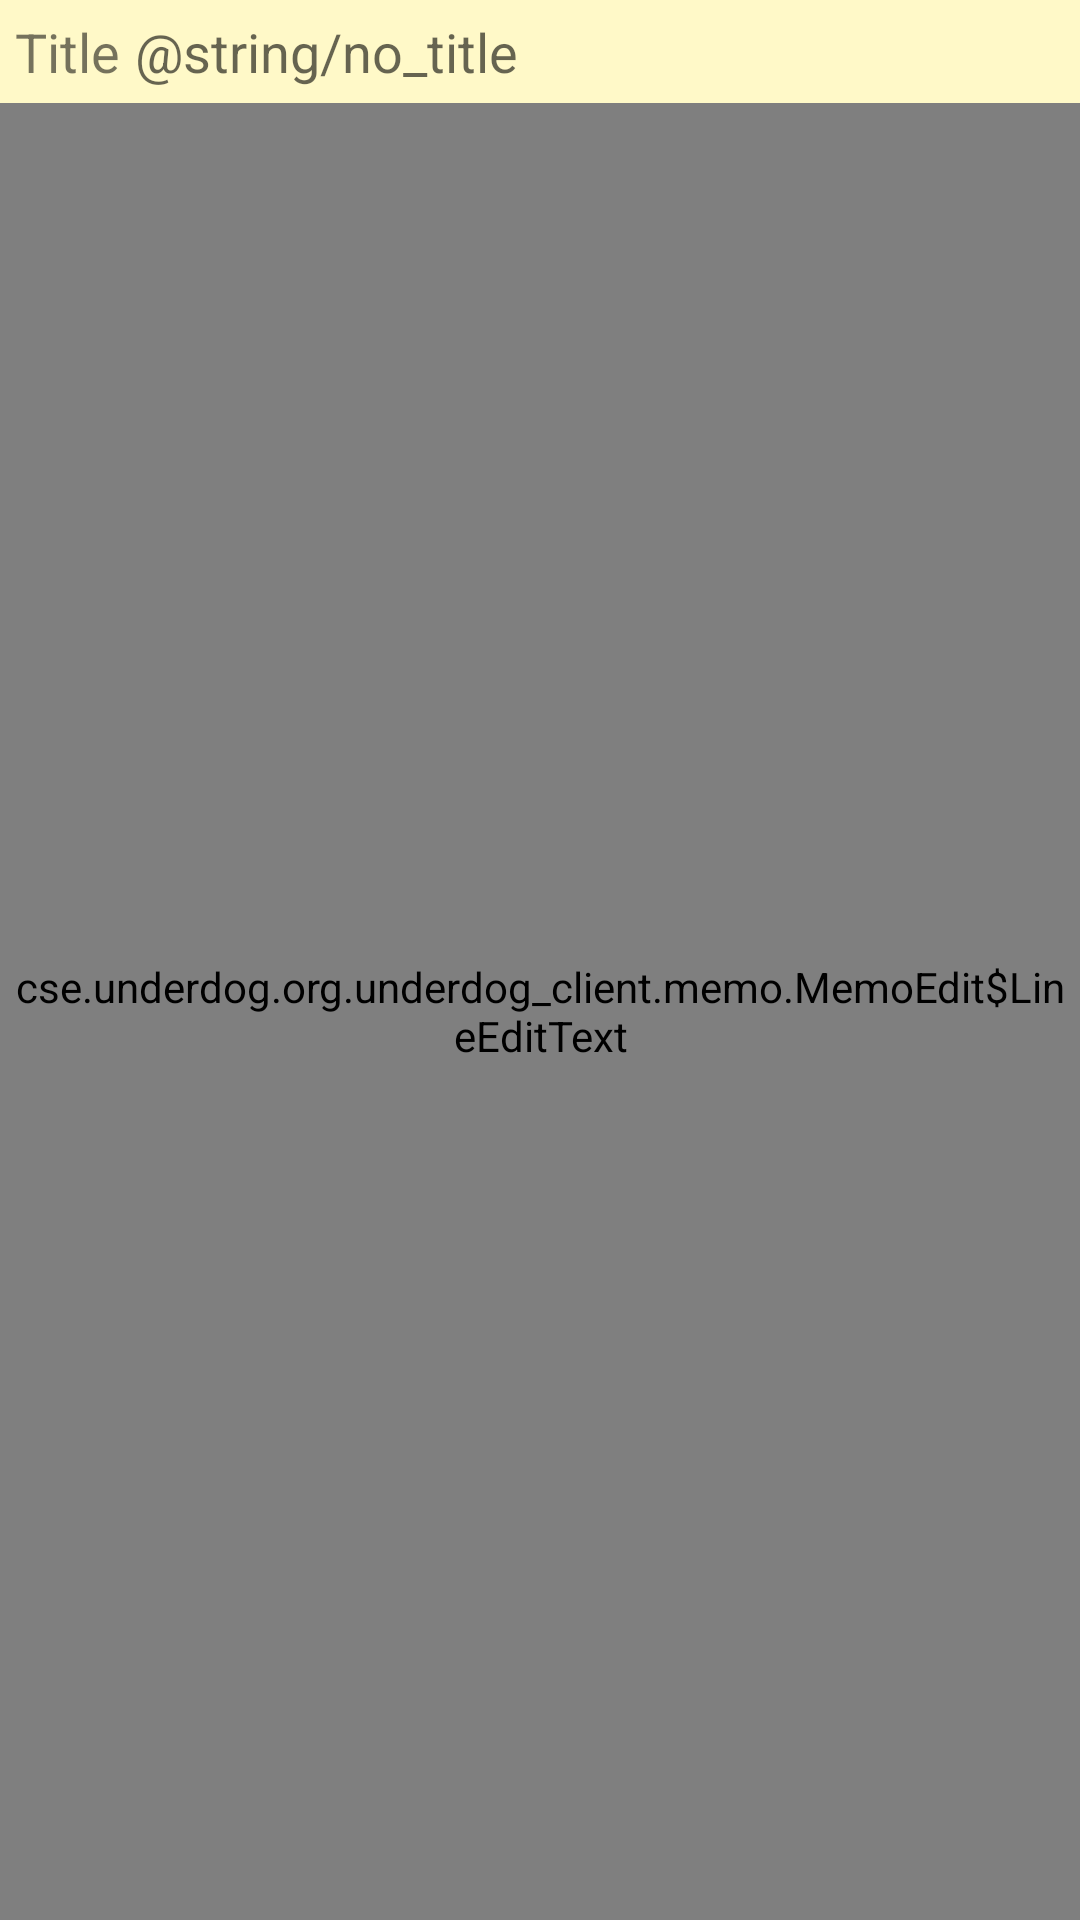

Layout XML and referenced resources for this Android screen:
<!-- AndroidManifest.xml: application theme AppTheme -->
<!-- res/layout/memo_edit.xml -->
<?xml version="1.0" encoding="utf-8"?>
<RelativeLayout xmlns:android="http://schemas.android.com/apk/res/android"
    android:layout_width="match_parent"
    android:layout_height="match_parent"
    android:background="#FFF9C8">

    <RelativeLayout
        android:id="@+id/toplayout"
        android:background="@drawable/notetop"
        android:layout_width="fill_parent"
        android:layout_height="wrap_content"
        android:layout_alignParentTop="true"
        android:paddingBottom="5dp"
        android:paddingLeft="5dp"
        android:paddingTop="5dp" >

        <TextView android:layout_width="wrap_content"
            android:layout_height="wrap_content"
            android:textSize="18sp"
            android:text="@string/title"
            android:id="@+id/title_text1" />
        <EditText android:id="@+id/title"
            android:layout_width="wrap_content"
            android:layout_height="wrap_content"
            android:textSize="18sp"
            android:hint="@string/no_title"
            android:layout_toRightOf="@+id/title_text1"
            android:background="@android:color/transparent"
            android:layout_marginLeft="5dp"
            android:singleLine="true"
            android:imeOptions="actionNext"/>
        <TextView
            android:id="@+id/notelist_date"
            android:layout_width="wrap_content"
            android:layout_height="wrap_content"
            android:layout_alignParentRight="true"
            android:paddingRight="10sp"
            android:textSize="18sp" />
    </RelativeLayout>

    <view
        xmlns:android="http://schemas.android.com/apk/res/android"
        android:id="@+id/body"
        android:layout_width="match_parent"
        android:layout_height="match_parent"
        android:layout_below="@+id/toplayout"
        class="cse.underdog.org.underdog_client.memo.MemoEdit$LineEditText"
        android:background="@android:color/transparent"
        android:capitalize="sentences"
        android:fadingEdge="vertical"
        android:gravity="top"
        android:padding="5dp"
        android:scrollbars="vertical"
        android:textSize="22sp" />

</RelativeLayout>
<!-- resources referenced by this layout -->
<resources>
  <string name="title">Title</string>
  <style name="AppTheme" parent="Theme.AppCompat.Light.NoActionBar">
          
          <item name="colorPrimary">@color/blue500</item>
          <item name="colorPrimaryDark">@color/blue700</item>
          <item name="colorAccent">@color/greenA700</item>
          <item name="alertDialogTheme">@style/Theme.AppTheme.Dialog.Alert</item>
      </style>
  <color name="blue500">#2196F3</color>
  <color name="blue700">#1976D2</color>
  <color name="greenA700">#00C853</color>
  <style name="Theme.AppTheme.Dialog.Alert" parent="Theme.AppCompat.Light.Dialog.Alert">
          <item name="colorPrimary">@color/blue500</item>
          <item name="colorAccent">@color/greenA700</item>
      </style>
</resources>
